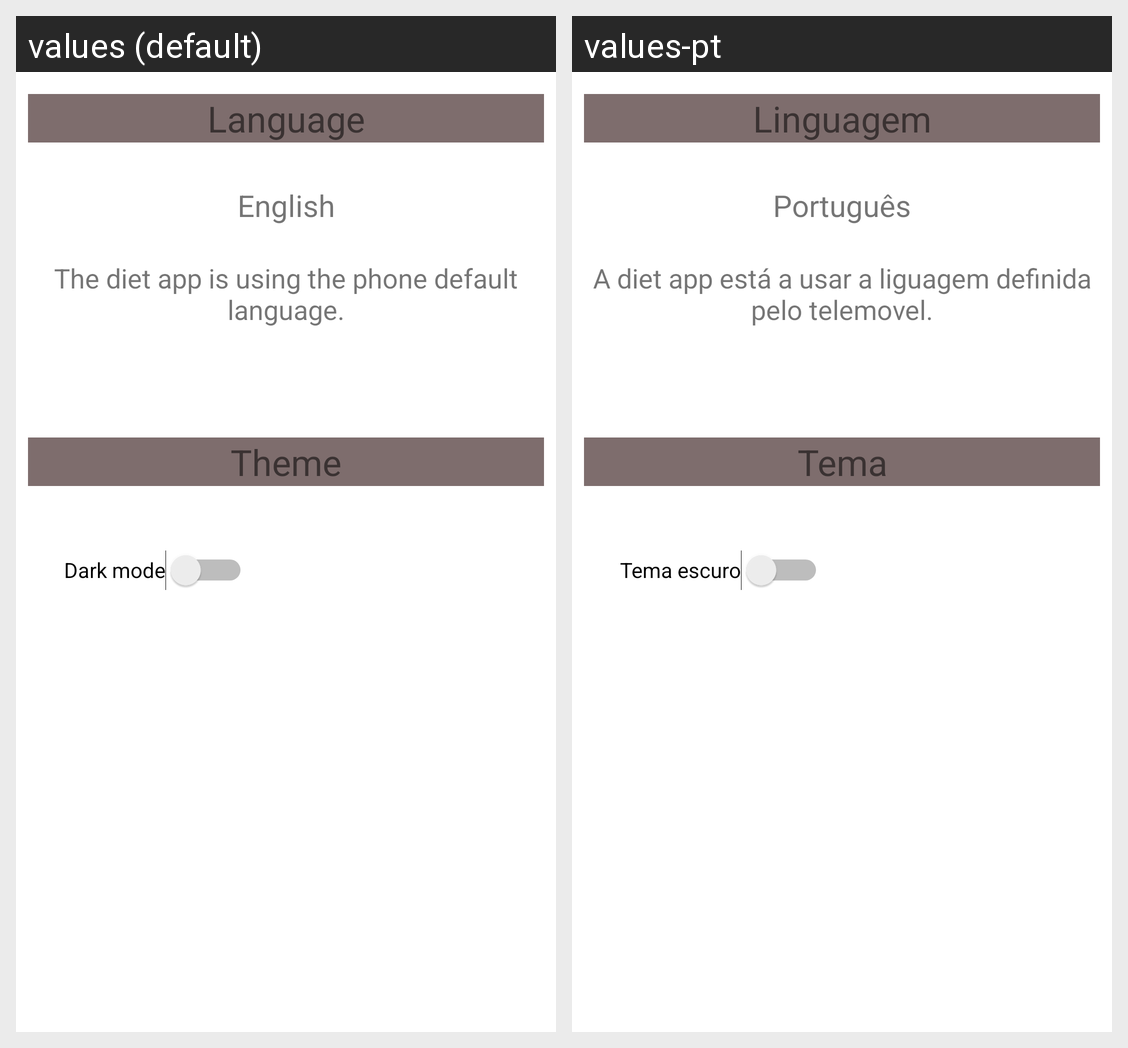

Here is an Android app screen in its default locale and in the app's own translations. Write out the translated-string differences for the strings that appear on this screen.
Android screen res/layout/fragment_settings.xml rendered under 2 locales, left to right: values (default), values-pt. Device: Nexus 5 (rendered at 1080×1920; each locale shown at half size, 540×960, under a caption strip naming it); theme Theme.ProjectPARubenSantos.
Strings drawn on this screen, with the default value and each locale's value (text and hints the layout hard-codes, and strings that could not be matched under every locale, appear in the picture but are not listed):

language
  values: Language
  values-pt: Linguagem

language_using
  values: English
  values-pt: Português

language_using_description
  values: The diet app is using the phone default language.
  values-pt: A diet app está a usar a liguagem definida pelo telemovel.

theme
  values: Theme
  values-pt: Tema

theme_change
  values: Dark mode
  values-pt: Tema escuro
